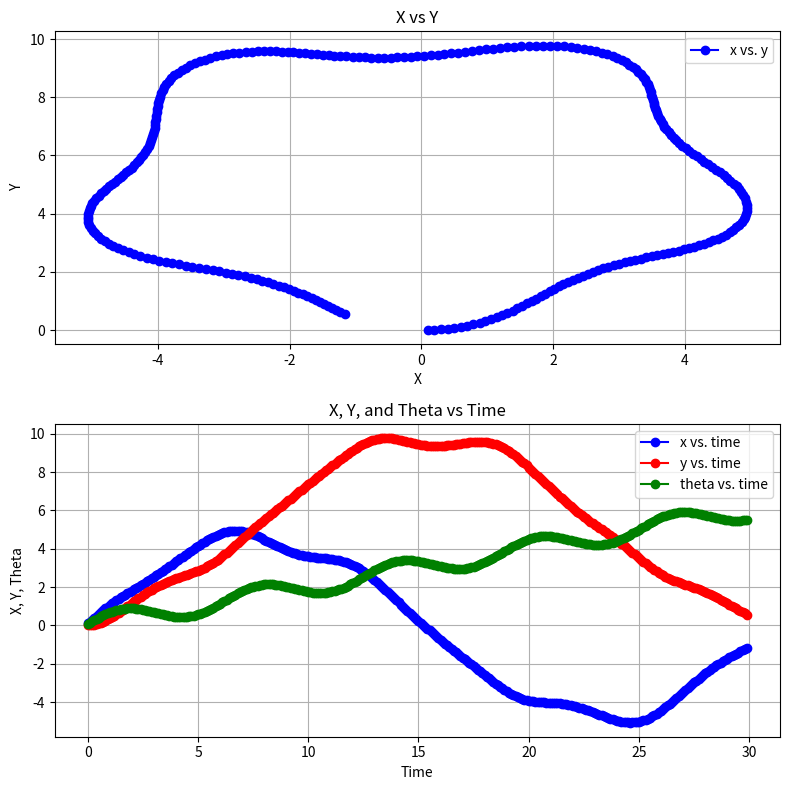

This figure's Python source:
import math
import matplotlib.pyplot as plt
import numpy as np

DURATION = 30 #s
SAMPLING_T = 0.1 #s

PROFILE = 3

def x_delta(theta, time):
    if PROFILE == 0:
        total_dis = 1 * SAMPLING_T
        return total_dis * math.cos(theta)
    
    if PROFILE == 1:
        total_dis = 0 * SAMPLING_T
        return total_dis * math.cos(theta)
    
    if PROFILE == 2:
        total_dis = 1 * SAMPLING_T
        return total_dis * math.cos(theta)
    
    if PROFILE == 3:
        total_dis = (1 + 0.1 * math.sin(time)) * SAMPLING_T
        return total_dis * math.cos(theta)

def y_delta(theta, time):
    if PROFILE == 0:
        total_dis = 1 * SAMPLING_T
        return total_dis * math.cos(theta)
    
    if PROFILE == 1:
        total_dis = 0 * SAMPLING_T
        return total_dis * math.cos(theta)
    
    if PROFILE == 2:
        total_dis = 1 * SAMPLING_T
        return total_dis * math.sin(theta)
    
    if PROFILE == 3:
        total_dis = (1 + 0.1 * math.sin(time)) * SAMPLING_T
        return total_dis * math.sin(theta)

def theta_delta(time):
    if PROFILE == 0:
        return 0 * SAMPLING_T

    if PROFILE == 1:
        return 0.3 * SAMPLING_T

    if PROFILE == 2:
        return 0.3 * SAMPLING_T

    if PROFILE == 3:
        return (0.2 + 0.5 * math.cos(time)) * SAMPLING_T



def main():
    theta = 0
    cur_x = 0   
    cur_y = 0
    data = []

    for time in np.arange(0, DURATION, SAMPLING_T):
        cur_x += x_delta(theta, time)
        cur_y += y_delta(theta, time)
        theta += theta_delta(time)

        data.append((cur_x, cur_y, theta, time))

        time += 0.1

    x_vals, y_vals, theta_vals, time_vals = zip(*data)

    print(time_vals)

    # Create a figure and two subplots
    fig, (ax1, ax2) = plt.subplots(2, 1, figsize=(8, 8))  # Two subplots, stacked vertically

    # First subplot: x vs. y
    ax1.plot(x_vals, y_vals, 'bo-', label='x vs. y')

    # Customize the first plot
    ax1.set_xlabel('X')
    ax1.set_ylabel('Y')
    ax1.set_title('X vs Y')
    ax1.legend()
    ax1.grid(True)

    # Second subplot: x, y, and theta vs. time
    ax2.plot(time_vals, x_vals, 'bo-', label='x vs. time')  # x vs time
    ax2.plot(time_vals, y_vals, 'ro-', label='y vs. time')  # y vs time
    ax2.plot(time_vals, theta_vals, 'go-', label='theta vs. time')  # theta vs time

    # Customize the second plot
    ax2.set_xlabel('Time')
    ax2.set_ylabel('X, Y, Theta')
    ax2.set_title('X, Y, and Theta vs Time')
    ax2.legend()
    ax2.grid(True)

    # Adjust layout for better spacing between plots
    plt.tight_layout()

    # Show the plots
    plt.show()

if __name__ == "__main__":
    main()